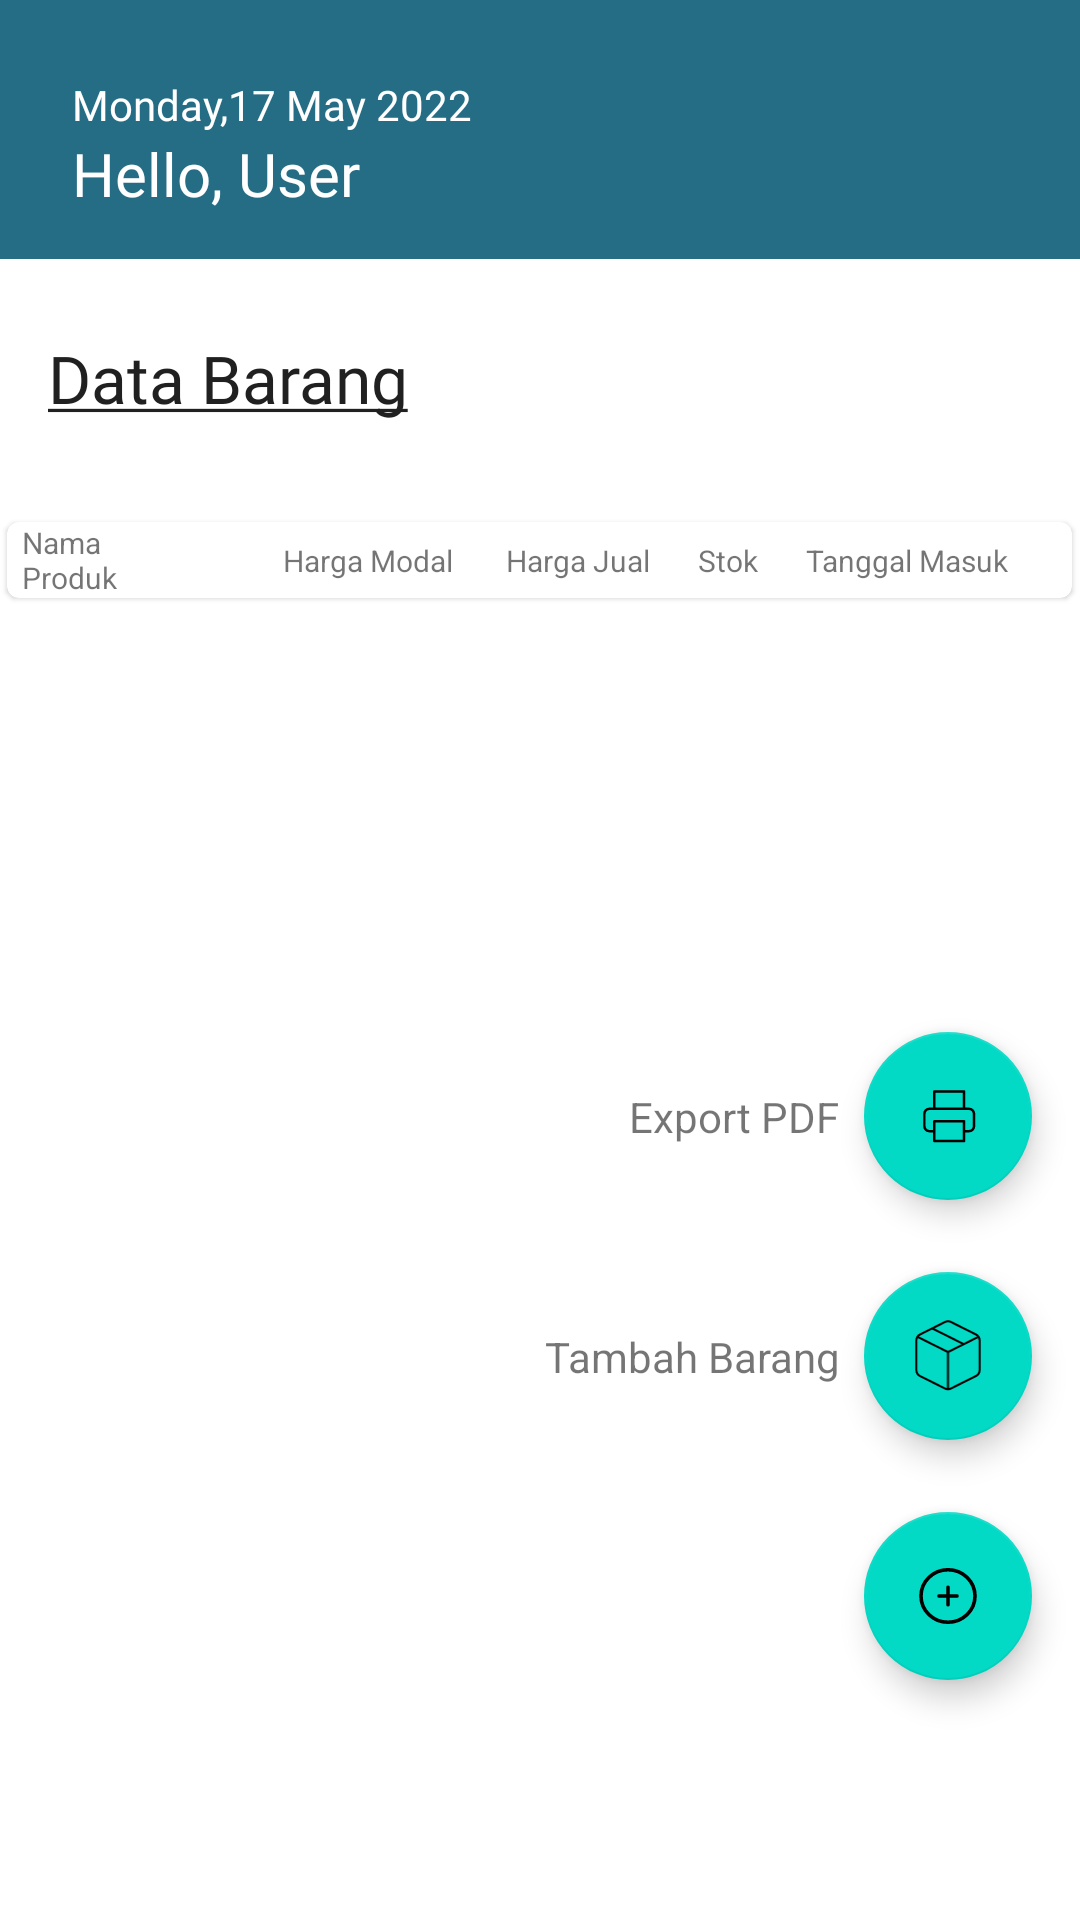

Produce the Android XML layout that renders to this screen, including the resource entries it uses.
<!-- AndroidManifest.xml: application theme Theme.IwanMotor -->
<!-- res/layout/fragment_barang.xml -->
<?xml version="1.0" encoding="utf-8"?>
<androidx.constraintlayout.widget.ConstraintLayout xmlns:android="http://schemas.android.com/apk/res/android"
    xmlns:app="http://schemas.android.com/apk/res-auto"
    xmlns:tools="http://schemas.android.com/tools"
    android:orientation="vertical"
    android:layout_width="match_parent"
    android:layout_height="match_parent"
    android:background="@color/white"
    tools:context=".ui.barang.BarangFragment">

    <androidx.constraintlayout.widget.ConstraintLayout
        android:id="@+id/header"
        android:layout_width="match_parent"
        android:layout_height="wrap_content"
        android:background="@color/blue_green"
        app:layout_constraintEnd_toEndOf="parent"
        app:layout_constraintStart_toStartOf="parent"
        app:layout_constraintTop_toTopOf="parent">

        <TextView
            android:id="@+id/tvDate"
            style="@style/TextView.DmsansNormal14sp8D92A3"
            android:layout_width="wrap_content"
            android:layout_height="wrap_content"
            android:layout_marginStart="24dp"
            android:text="@string/datetime"
            android:textColor="@color/white"
            app:layout_constraintBottom_toBottomOf="parent"
            app:layout_constraintStart_toStartOf="parent"
            app:layout_constraintTop_toTopOf="parent"
            app:layout_constraintVertical_bias="0.377" />

        <TextView
            android:id="@+id/tvTitle"
            style="@style/TextView.DmsansNormal20sp020202"
            android:layout_width="wrap_content"
            android:layout_height="wrap_content"
            android:textColor="@color/white"
            android:layout_marginStart="24dp"
            android:layout_marginBottom="15dp"
            android:text="@string/home_greeting"
            app:layout_constraintBottom_toBottomOf="parent"
            app:layout_constraintStart_toStartOf="parent"
            app:layout_constraintTop_toBottomOf="@+id/tvDate" />
    </androidx.constraintlayout.widget.ConstraintLayout>


    <TextView
        android:id="@+id/textView"
        style="@style/TextView.DmsansNormal22sp020202"
        android:layout_width="wrap_content"
        android:layout_height="wrap_content"
        android:layout_marginTop="25dp"
        android:text="@string/title_activitybarang"
        app:layout_constraintEnd_toEndOf="parent"
        app:layout_constraintHorizontal_bias="0.066"
        app:layout_constraintStart_toStartOf="parent"
        app:layout_constraintTop_toBottomOf="@+id/header" />

    <com.google.android.material.card.MaterialCardView
        android:layout_width="355dp"
        android:layout_height="wrap_content"
        app:layout_constraintBottom_toBottomOf="parent"
        app:layout_constraintEnd_toEndOf="parent"
        app:layout_constraintHorizontal_bias="0.46"
        app:layout_constraintStart_toStartOf="parent"
        app:layout_constraintTop_toBottomOf="@+id/textView"
        app:layout_constraintVertical_bias="0.06999999">

        <androidx.constraintlayout.widget.ConstraintLayout
            android:layout_width="match_parent"
            android:layout_height="match_parent"
            android:layout_margin="@dimen/margin">


            <TextView
                android:id="@+id/item_namaproduk"
                android:layout_width="60dp"
                android:layout_height="wrap_content"
                android:layout_marginStart="5dp"
                android:layout_marginEnd="5dp"
                android:text="@string/namaproduk"
                android:textSize="10sp"
                app:layout_constraintBottom_toTopOf="@+id/recyclerView"
                app:layout_constraintStart_toStartOf="parent"
                app:layout_constraintTop_toTopOf="parent" />

            <TextView
                android:id="@+id/item_hargamodal"
                android:layout_width="60dp"
                android:layout_height="wrap_content"
                android:layout_marginStart="35dp"
                android:layout_marginEnd="5dp"
                android:textAlignment="center"
                android:text="@string/hargamodal"
                android:textSize="10sp"
                app:layout_constraintBottom_toTopOf="@+id/recyclerView"
                app:layout_constraintEnd_toStartOf="@id/item_hargajual"
                app:layout_constraintStart_toEndOf="@+id/item_namaproduk"
                app:layout_constraintTop_toTopOf="parent" />

            <TextView
                android:id="@+id/item_hargajual"
                android:layout_width="60dp"
                android:layout_height="wrap_content"
                android:layout_marginStart="5dp"
                android:layout_marginEnd="5dp"
                android:textAlignment="center"
                android:text="@string/hargajual"
                android:textSize="10sp"
                app:layout_constraintBottom_toTopOf="@+id/recyclerView"
                app:layout_constraintEnd_toStartOf="@+id/item_stok"
                app:layout_constraintStart_toEndOf="@+id/item_hargamodal"
                app:layout_constraintTop_toTopOf="parent" />

            <TextView
                android:id="@+id/item_stok"
                android:textAlignment="center"
                android:layout_width="30dp"
                android:layout_height="wrap_content"


                android:text="@string/stok"
                android:textSize="10sp"
                app:layout_constraintBottom_toTopOf="@id/recyclerView"
                app:layout_constraintEnd_toStartOf="@+id/item_tglmasuk"
                app:layout_constraintStart_toEndOf="@id/item_hargajual"
                app:layout_constraintTop_toTopOf="parent" />

            <TextView
                android:id="@+id/item_tglmasuk"
                android:layout_width="80dp"
                android:layout_height="wrap_content"
                android:layout_marginStart="5dp"
                android:layout_marginEnd="25dp"
                android:text="@string/tglmasuk"
                android:textAlignment="center"
                android:textSize="10sp"
                app:layout_constraintBottom_toTopOf="@id/recyclerView"
                app:layout_constraintEnd_toEndOf="parent"
                app:layout_constraintStart_toEndOf="@id/item_stok"
                app:layout_constraintTop_toTopOf="parent" />


            <View
                android:id="@+id/divider"
                style="@style/Divider"
                android:layout_marginTop="@dimen/margin_between_elements"
                app:layout_constraintBottom_toTopOf="@+id/recyclerView"
                app:layout_constraintEnd_toEndOf="parent"
                app:layout_constraintHorizontal_bias="0.0"
                app:layout_constraintStart_toStartOf="parent"
                app:layout_constraintTop_toBottomOf="@+id/item_hargajual" />

            <androidx.recyclerview.widget.RecyclerView
                android:id="@+id/recyclerView"
                android:layout_width="match_parent"
                android:layout_height="wrap_content"
                android:scrollbars="vertical"
                app:layout_constraintBottom_toBottomOf="parent"
                app:layout_constraintEnd_toEndOf="parent"
                app:layout_constraintHorizontal_bias="0.0"
                app:layout_constraintStart_toStartOf="parent"
                app:layout_constraintTop_toBottomOf="@+id/divider" />

        </androidx.constraintlayout.widget.ConstraintLayout>

    </com.google.android.material.card.MaterialCardView>


    <com.google.android.material.floatingactionbutton.FloatingActionButton
        android:id="@+id/add_fab"
        android:layout_width="wrap_content"
        android:layout_height="wrap_content"
        android:layout_gravity="end"
        android:layout_marginEnd="16dp"
        android:layout_marginBottom="80dp"
        android:src="@drawable/ic_icon_plus"
        app:fabSize="normal"
        app:layout_constraintBottom_toBottomOf="parent"
        app:layout_constraintEnd_toEndOf="parent" />

    <com.google.android.material.floatingactionbutton.FloatingActionButton
        android:id="@+id/add_barang"
        android:layout_width="wrap_content"
        android:layout_height="wrap_content"
        android:layout_marginBottom="24dp"
        app:fabSize="normal"
        app:layout_constraintBottom_toTopOf="@+id/add_fab"
        app:layout_constraintEnd_toEndOf="@+id/add_fab"
        app:layout_constraintStart_toStartOf="@+id/add_fab"
        app:srcCompat="@drawable/ic_barang" />

    <TextView
        android:id="@+id/add_tambahbarang"
        android:layout_width="wrap_content"
        android:layout_height="wrap_content"
        android:layout_marginEnd="8dp"
        android:text="Tambah Barang"
        app:layout_constraintBottom_toBottomOf="@+id/add_barang"
        app:layout_constraintEnd_toStartOf="@+id/add_barang"
        app:layout_constraintTop_toTopOf="@+id/add_barang" />

    <com.google.android.material.floatingactionbutton.FloatingActionButton
        android:id="@+id/add_exportpdf"
        android:layout_width="wrap_content"
        android:layout_height="wrap_content"
        android:layout_marginBottom="24dp"
        app:fabSize="normal"
        app:layout_constraintBottom_toTopOf="@+id/add_barang"
        app:layout_constraintEnd_toEndOf="@+id/add_barang"
        app:layout_constraintStart_toStartOf="@+id/add_barang"
        app:srcCompat="@drawable/ic_pdf" />

    <TextView
        android:id="@+id/exportpdf"
        android:layout_width="wrap_content"
        android:layout_height="wrap_content"
        android:layout_marginEnd="8dp"
        android:text="Export PDF"
        app:layout_constraintBottom_toBottomOf="@+id/add_exportpdf"
        app:layout_constraintEnd_toStartOf="@+id/add_exportpdf"
        app:layout_constraintTop_toTopOf="@+id/add_exportpdf" />

</androidx.constraintlayout.widget.ConstraintLayout>
<!-- resources referenced by this layout -->
<resources>
  <color name="blue_green">#256D85</color>
  <color name="white">#FFFFFFFF</color>
  <!-- drawable ic_barang (drawable) -->
  <vector xmlns:android="http://schemas.android.com/apk/res/android"
      android:width="33dp"
      android:height="35dp"
      android:viewportWidth="33"
      android:viewportHeight="35">
    <path
        android:strokeWidth="1"
        android:pathData="M1.634,8.161L16.5,15.594M16.5,15.594L31.366,8.161M16.5,15.594L16.5,33.654M8.821,4.076L24.179,11.755M17.867,0.928L30.153,7.071C30.664,7.325 31.095,7.717 31.396,8.203C31.697,8.688 31.857,9.248 31.857,9.82V24.455C31.857,25.027 31.697,25.587 31.396,26.072C31.095,26.558 30.664,26.95 30.153,27.204L17.867,33.347C17.44,33.561 16.969,33.672 16.492,33.672C16.015,33.672 15.545,33.561 15.118,33.347L2.832,27.204C2.321,26.947 1.892,26.551 1.593,26.063C1.295,25.574 1.139,25.012 1.143,24.44V9.82C1.143,9.248 1.303,8.688 1.604,8.203C1.905,7.717 2.336,7.325 2.848,7.071L15.133,0.928C15.558,0.717 16.026,0.607 16.5,0.607C16.974,0.607 17.442,0.717 17.867,0.928Z"
        android:strokeLineJoin="round"
        android:fillColor="#00000000"
        android:strokeColor="#ffffff"
        android:strokeLineCap="round"/>
  </vector>
  <!-- drawable ic_pdf (drawable) -->
  <vector xmlns:android="http://schemas.android.com/apk/res/android"
      android:width="29dp"
      android:height="29dp"
      android:viewportWidth="29"
      android:viewportHeight="29">
    <path
        android:strokeWidth="1"
        android:pathData="M8.984,11.608V4.608H20.984V11.608M8.984,20.608H6.984C6.453,20.608 5.945,20.397 5.57,20.022C5.195,19.647 4.984,19.138 4.984,18.608V13.608C4.984,13.077 5.195,12.569 5.57,12.193C5.945,11.818 6.453,11.608 6.984,11.608H22.984C23.514,11.608 24.023,11.818 24.398,12.193C24.773,12.569 24.984,13.077 24.984,13.608V18.608C24.984,19.138 24.773,19.647 24.398,20.022C24.023,20.397 23.514,20.608 22.984,20.608H20.984M8.984,16.608H20.984V24.608H8.984V16.608Z"
        android:strokeLineJoin="round"
        android:fillColor="#00000000"
        android:strokeColor="#999999"
        android:strokeLineCap="round"/>
  </vector>
  <string name="datetime">Monday,17 May 2022</string>
  <string name="hargajual">Harga Jual</string>
  <string name="hargamodal">Harga Modal</string>
  <string name="home_greeting">Hello, User</string>
  <string name="namaproduk">Nama Produk</string>
  <string name="stok">Stok</string>
  <string name="tglmasuk">Tanggal Masuk</string>
  <string name="title_activitybarang"><u>Data Barang</u></string>
  <style name="Divider">
          <user name="android:layout_width">match_parent</user>
          <user name="android:layout_height">1dp</user>
          <user name="android:background">?android:attr/listDivider</user>
      </style>
  <style name="TextView.DmsansNormal14sp8D92A3">
          <item name="android:fontFamily">@font/dmsans</item>
          <item name="android:textColor">#8D92A3</item>
          <item name="android:textSize">14sp</item>
      </style>
  <style name="TextView.DmsansNormal20sp020202">
          <item name="android:fontFamily">@font/dmsans</item>
          <item name="android:textColor">#202020</item>
          <item name="android:textSize">20sp</item>
      </style>
  <style name="TextView.DmsansNormal22sp020202">
          <item name="android:fontFamily">@font/dmsans</item>
          <item name="android:textColor">#202020</item>
          <item name="android:textSize">22sp</item>
      </style>
  <style name="Theme.IwanMotor" parent="Theme.MaterialComponents.DayNight.DarkActionBar">
          
          <item name="colorPrimary">@color/blue_green</item>
          <item name="colorPrimaryVariant">@color/blue</item>
          <item name="colorOnPrimary">@color/white</item>
          
          <item name="android:statusBarColor" tools:targetApi="l">?attr/colorPrimary</item>
          
  
  
      </style>
  <color name="blue">#47B5FF</color>
</resources>
